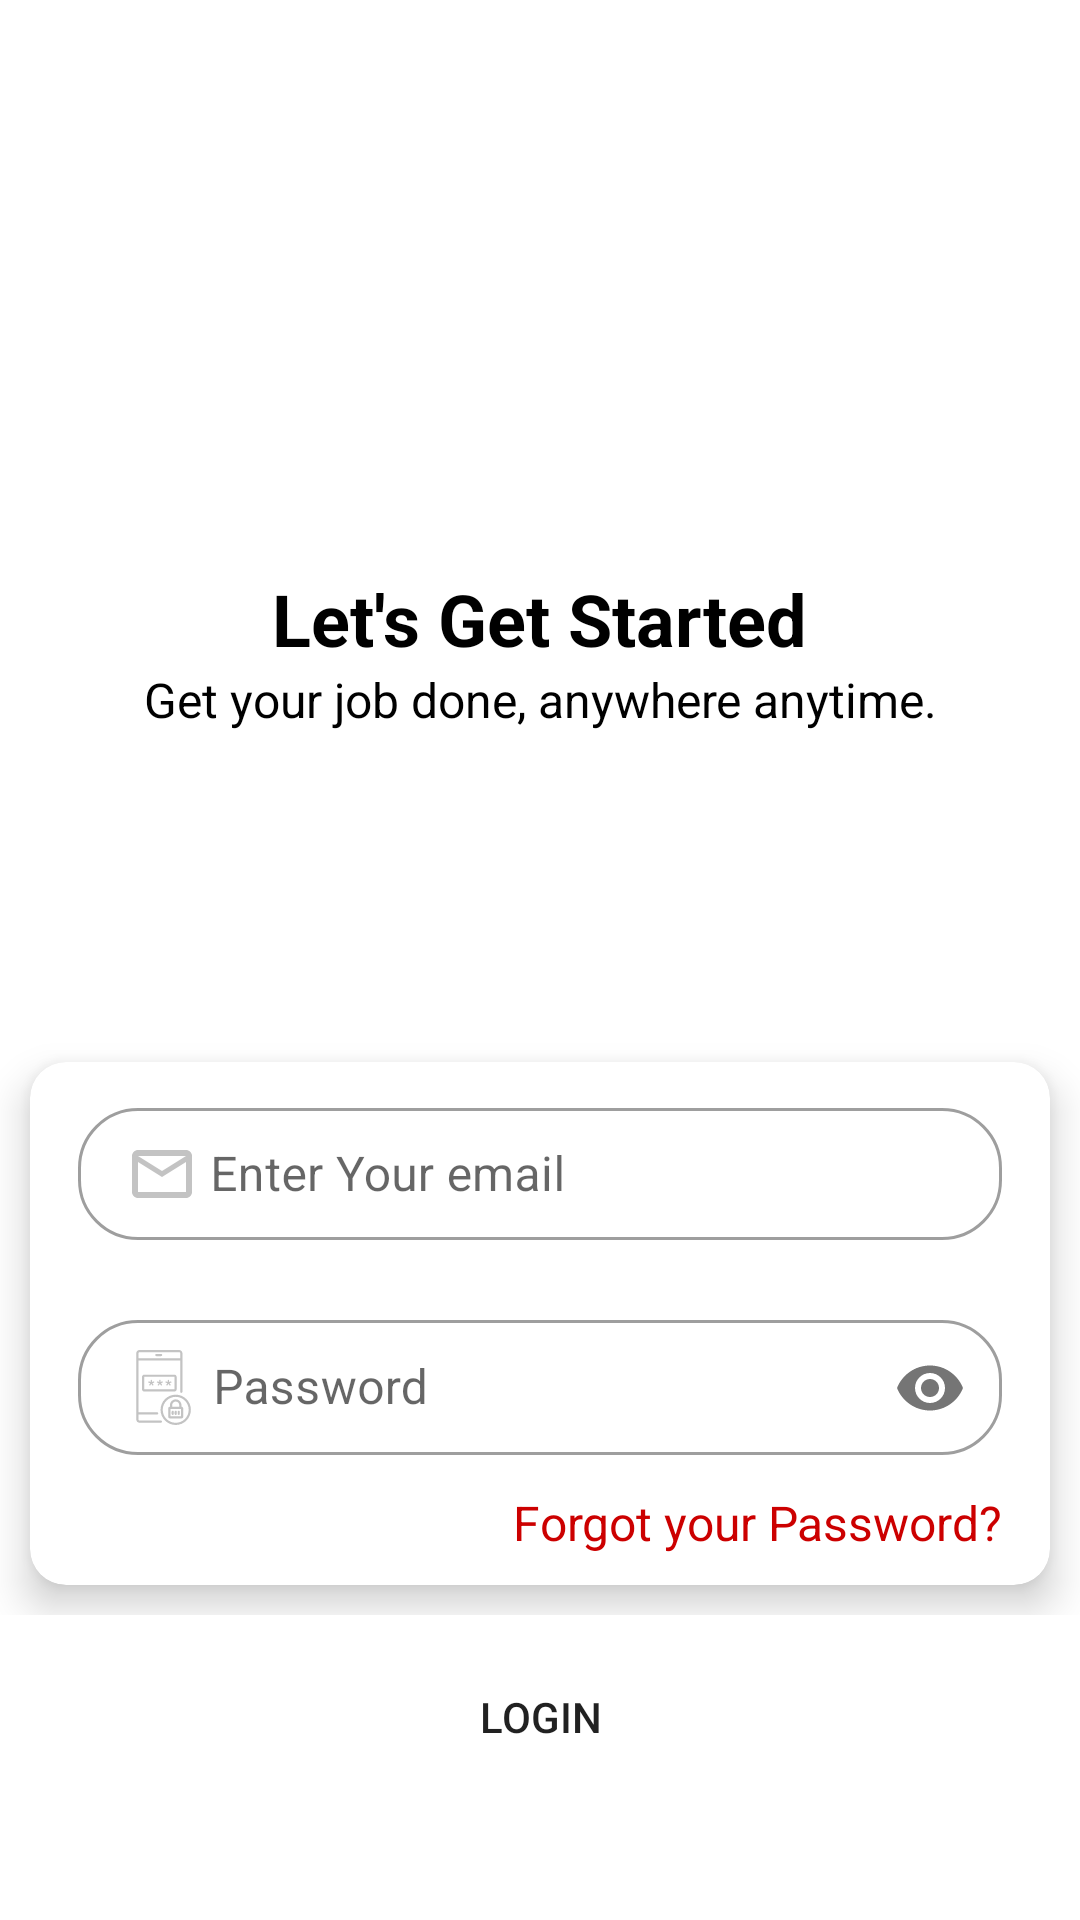

Produce the Android XML layout that renders to this screen, including the resource entries it uses.
<!-- AndroidManifest.xml: application theme Theme.FleetFoot -->
<!-- res/layout/activity_login.xml -->
<?xml version="1.0" encoding="utf-8"?>
<RelativeLayout xmlns:android="http://schemas.android.com/apk/res/android"
    xmlns:app="http://schemas.android.com/apk/res-auto"
    xmlns:tools="http://schemas.android.com/tools"
    android:layout_width="match_parent"
    android:layout_height="match_parent"
    android:background="#FFFFFF"
    tools:context=".activity.Login">

    <LinearLayout
        android:layout_width="match_parent"
        android:layout_height="wrap_content"
        android:orientation="vertical">

    <ScrollView
        android:layout_width="match_parent"
        android:layout_height="match_parent">

        <LinearLayout
            android:layout_width="match_parent"
            android:layout_height="wrap_content"
            android:orientation="vertical">

            <LinearLayout
                android:layout_width="match_parent"
                android:layout_height="wrap_content"
                android:orientation="vertical">

                <ImageView
                    android:id="@+id/imageView"
                    android:layout_width="match_parent"
                    android:layout_height="170dp"
                    android:src="@drawable/ic_launcher_foreground"
                    android:layout_gravity="center_horizontal"
                    android:layout_marginTop="20dp"/>


                <TextView
                    android:id="@+id/textView"
                    android:layout_width="wrap_content"
                    android:layout_height="wrap_content"
                    android:layout_gravity="center_horizontal"
                    android:gravity="center_horizontal"
                    android:text="Let's Get Started"
                    android:textColor="#000000"
                    android:textSize="24sp"
                    android:textStyle="bold" />


                <TextView
                    android:id="@+id/textView2"
                    android:layout_width="wrap_content"
                    android:layout_height="wrap_content"
                    android:layout_gravity="center_horizontal"
                    android:gravity="center"
                    android:text="Get your job done, anywhere anytime."
                    android:textColor="#000000"
                    android:textSize="16sp" />

                <View
                    android:layout_width="match_parent"
                    android:layout_height="100dp" />

                <com.google.android.material.card.MaterialCardView
                    android:layout_width="match_parent"
                    android:layout_height="wrap_content"
                    android:layout_gravity="center_horizontal|center_vertical"
                    android:layout_margin="10dp"
                    app:cardCornerRadius="12dp"
                    app:cardElevation="8dp">

                    <RelativeLayout
                        android:layout_width="match_parent"
                        android:layout_height="wrap_content">

                        <LinearLayout
                            android:id="@+id/linear_layout"
                            android:layout_width="match_parent"
                            android:layout_height="wrap_content"
                            android:orientation="horizontal">

                            <com.google.android.material.textfield.TextInputLayout
                                android:id="@+id/email_layout"
                                style="@style/Widget.MaterialComponents.TextInputLayout.OutlinedBox"
                                android:layout_width="match_parent"
                                android:layout_height="wrap_content"
                                android:layout_marginVertical="10dp"
                                android:layout_marginHorizontal="16dp"
                                android:gravity="center_vertical"
                                android:hint="Enter Your email"
                                app:boxCornerRadiusBottomEnd="20dp"
                                app:boxCornerRadiusBottomStart="20dp"
                                app:boxCornerRadiusTopEnd="20dp"
                                app:boxCornerRadiusTopStart="20dp">

                                <com.google.android.material.textfield.TextInputEditText
                                    android:id="@+id/user_email_login_et"
                                    android:layout_width="match_parent"
                                    android:layout_height="wrap_content"
                                    android:drawableStart="@drawable/ic_outline_email_24"
                                    android:drawablePadding="4dp"
                                    android:inputType="textEmailAddress"
                                    android:maxLength="25"
                                    android:maxLines="1"
                                    android:padding="10dp" />
                            </com.google.android.material.textfield.TextInputLayout>

                        </LinearLayout>

                        <TextView
                            android:id="@+id/forgot_password_login_tv"
                            android:layout_width="match_parent"
                            android:layout_height="wrap_content"
                            android:layout_below="@id/password_layout"
                            android:layout_marginHorizontal="16dp"
                            android:layout_marginBottom="10dp"
                            android:text="Forgot your Password?"
                            android:textAlignment="textEnd"
                            android:textColor="@android:color/holo_red_dark"
                            android:textSize="16sp" />

                        <com.google.android.material.textfield.TextInputLayout
                            android:id="@+id/password_layout"
                            style="@style/Widget.MaterialComponents.TextInputLayout.OutlinedBox"
                            android:layout_width="match_parent"
                            android:layout_height="wrap_content"
                            android:layout_below="@id/linear_layout"
                            android:layout_marginHorizontal="16dp"
                            android:layout_marginVertical="10dp"
                            android:hint="Password"
                            app:boxCornerRadiusBottomEnd="20dp"
                            app:boxCornerRadiusBottomStart="20dp"
                            app:boxCornerRadiusTopEnd="20dp"
                            app:boxCornerRadiusTopStart="20dp"
                            app:passwordToggleEnabled="true">

                            <com.google.android.material.textfield.TextInputEditText
                                android:id="@+id/user_password_login_et"
                                android:layout_width="match_parent"
                                android:layout_height="wrap_content"
                                android:drawableStart="@drawable/ic_password_mobile"
                                android:drawablePadding="4dp"
                                android:inputType="textPassword"
                                android:maxLines="1"
                                android:padding="10dp" />
                        </com.google.android.material.textfield.TextInputLayout>


                    </RelativeLayout>
                </com.google.android.material.card.MaterialCardView>
            </LinearLayout>

            <LinearLayout
                android:layout_width="match_parent"
                android:layout_height="wrap_content"
                android:layout_gravity="center">

                <Button
                    android:id="@+id/logIn_btn"
                    android:layout_width="match_parent"
                    android:layout_height="wrap_content"
                    android:layout_marginHorizontal="30dp"
                    android:layout_marginVertical="10dp"
                    android:background="@drawable/btn_background"
                    android:text="Login" />

            </LinearLayout>



























        </LinearLayout>
    </ScrollView>

    </LinearLayout>

    <ProgressBar
        android:id="@+id/login_progress_bar"
        android:layout_width="wrap_content"
        android:layout_height="wrap_content"
        android:layout_centerInParent="true"
        android:visibility="gone"
        tools:visibility="visible"/>

</RelativeLayout>
<!-- resources referenced by this layout -->
<resources>
  <color name="black">#FF000000</color>
  <!-- drawable btn_background (drawable-v24) -->
  <?xml version="1.0" encoding="utf-8"?>
  <shape xmlns:android="http://schemas.android.com/apk/res/android"
      android:shape="rectangle">
      <corners android:radius="20dp"/>
      <solid android:color="colorPrimaryDark"/>
  
  </shape>
  <!-- drawable ic_outline_email_24 (drawable) -->
  <vector xmlns:android="http://schemas.android.com/apk/res/android"
      android:width="24dp"
      android:height="24dp"
      android:viewportWidth="24"
      android:viewportHeight="24">
    <path
        android:fillColor="#c3c3c3"
        android:pathData="M22,6c0,-1.1 -0.9,-2 -2,-2L4,4c-1.1,0 -2,0.9 -2,2v12c0,1.1 0.9,2 2,2h16c1.1,0 2,-0.9 2,-2L22,6zM20,6l-8,5 -8,-5h16zM20,18L4,18L4,8l8,5 8,-5v10z"/>
  </vector>
  <!-- drawable ic_password_mobile: vector/xml drawable (drawable-v24, 5316 chars, omitted) -->
  <style name="Theme.FleetFoot" parent="Theme.MaterialComponents.DayNight.DarkActionBar">
          
          <item name="colorPrimary">@color/colorPrimary</item>
          <item name="colorPrimaryVariant">@color/colorPrimaryDark</item>
          <item name="colorOnPrimary">@color/white</item>
          
          <item name="colorSecondary">@color/teal_200</item>
          <item name="colorSecondaryVariant">@color/teal_700</item>
          <item name="colorOnSecondary">@color/black</item>
          
          <item name="android:statusBarColor" tools:targetApi="l">?attr/colorPrimaryVariant</item>
          
      </style>
  <color name="colorPrimary">#2d348e</color>
  <color name="colorPrimaryDark">#000f60</color>
  <color name="white">#FFFFFFFF</color>
  <color name="teal_200">#FF03DAC5</color>
  <color name="teal_700">#FF018786</color>
</resources>
